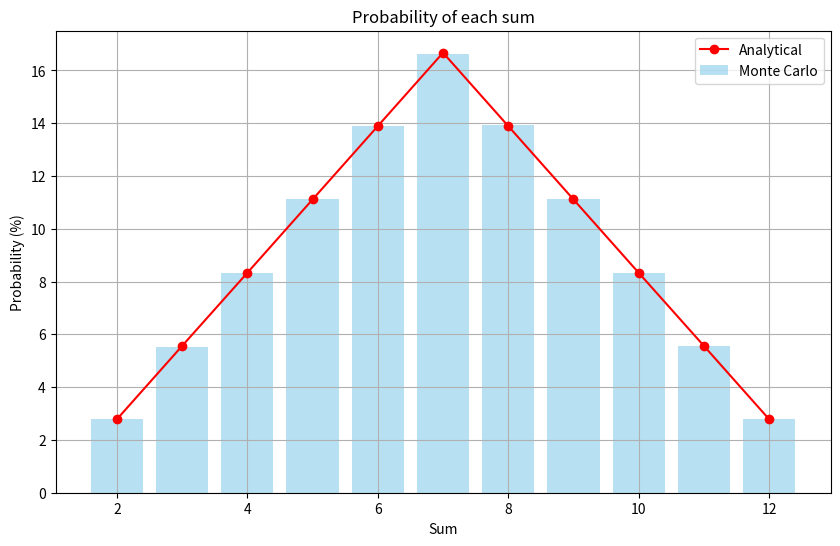

Reproduce this figure in Python.
import random
import matplotlib.pyplot as plt


def roll_dice(num_simulations):
    sum_counts = {i: 0 for i in range(2, 13)}

    for _ in range(num_simulations):
        dice_1 = random.randint(1, 6)
        dice_2 = random.randint(1, 6)
        roll_sum = dice_1 + dice_2
        sum_counts[roll_sum] += 1

    prob = {
        key: value / num_simulations * 100 for key, value in sum_counts.items()
    }

    return sum_counts, prob


num_simulations = 1_000_000
sum_counts, prob = roll_dice(num_simulations)

analytic_prob = {
    2: 2.78,
    3: 5.56,
    4: 8.33,
    5: 11.11,
    6: 13.89,
    7: 16.67,
    8: 13.89,
    9: 11.11,
    10: 8.33,
    11: 5.56,
    12: 2.78,
}


print("Monte Carlo results:")
for roll_sum in range(2, 13):
    print(f"{roll_sum}: {prob[roll_sum]:.2f}%")

print("\nAnalytical results:")
for roll_sum in range(2, 13):
    print(f"{roll_sum}: {analytic_prob[roll_sum]:.2f}%")


sums = list(range(2, 13))
mk = [prob[roll_sum] for roll_sum in sums]
analytical_prob = [analytic_prob[roll_sum] for roll_sum in sums]

plt.figure(figsize=(10, 6))
plt.bar(
    sums,
    mk,
    alpha=0.6,
    label="Monte Carlo",
    color="skyblue",
)
plt.plot(sums, analytical_prob, "r-", label="Analytical", marker="o")
plt.xlabel("Sum")
plt.ylabel("Probability (%)")
plt.title("Probability of each sum")
plt.legend()
plt.grid(True)
plt.show()
